5-way image classification set "nn_images" from GitHub (iceberg-project/Seals); label vocabulary: crabeater, emperor, pack ice, pack-ice, weddell.

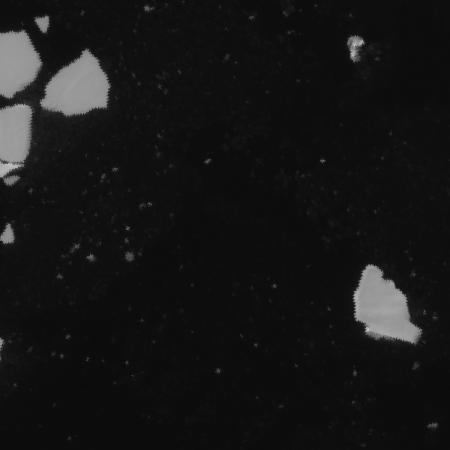
Label: pack-ice

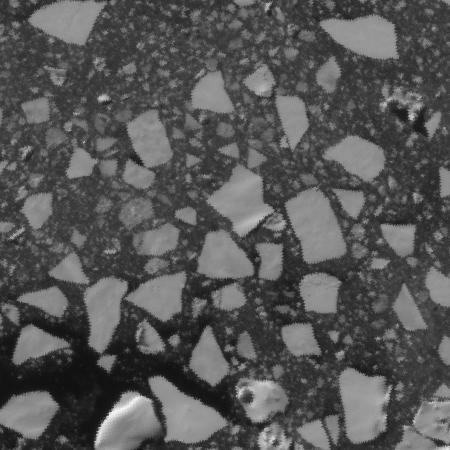
Label: pack-ice

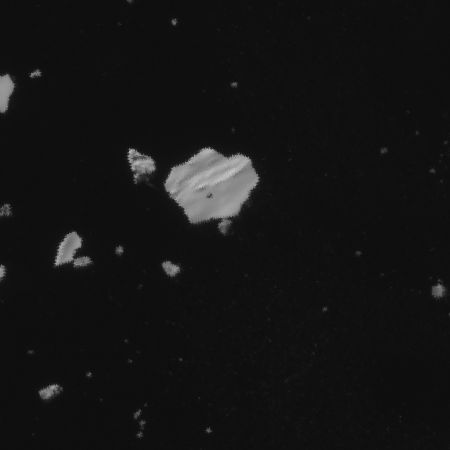
Label: crabeater

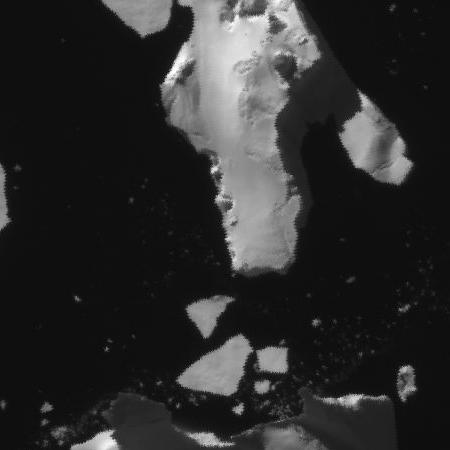
Label: pack ice

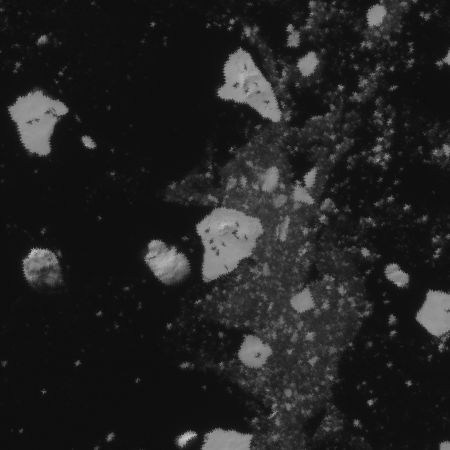
Label: crabeater

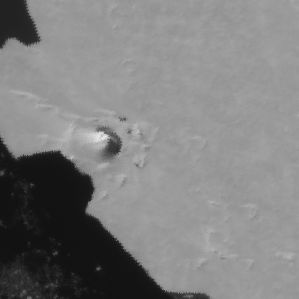
Label: weddell
